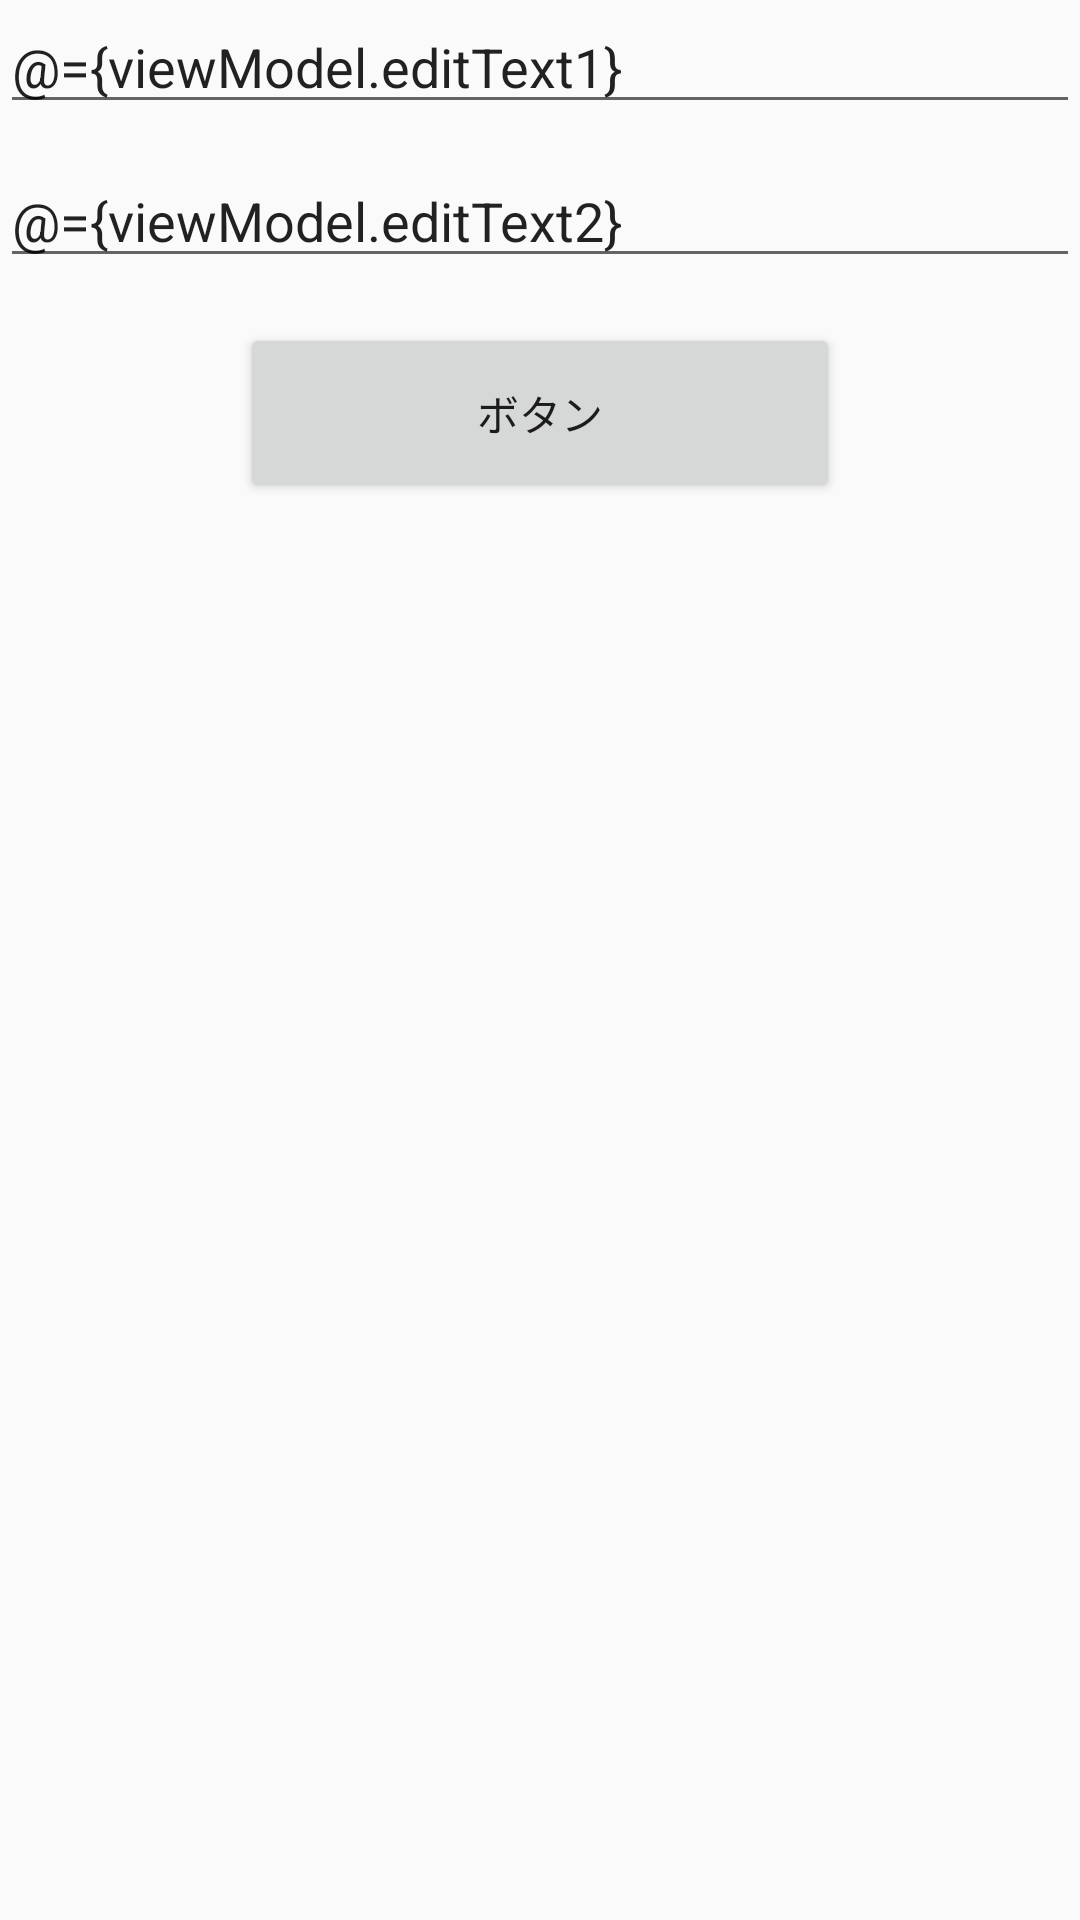

This screen was rendered from an Android layout file. Write that file and the resources it references.
<!-- AndroidManifest.xml: application theme AppTheme -->
<!-- res/layout/activity_zip_live_data.xml -->
<?xml version="1.0" encoding="utf-8"?>
<layout>

    <data>

        <variable
            name="viewModel"
            type="com.example.android.lifecycles.arap_osaka.zipLiveData.ZipLIveDataViewModel"
            />
    </data>

    <LinearLayout
        xmlns:android="http://schemas.android.com/apk/res/android"
        xmlns:app="http://schemas.android.com/apk/res-auto"
        xmlns:tools="http://schemas.android.com/tools"
        android:layout_width="match_parent"
        android:layout_height="match_parent"
        android:layout_marginStart="20dp"
        android:layout_marginEnd="20dp"
        android:orientation="vertical"
        tools:context="com.example.android.lifecycles.arap_osaka.zipLiveData.ZipLiveDataActivity"
        >

        <EditText
            android:id="@+id/editText1"
            android:layout_width="match_parent"
            android:layout_height="wrap_content"
            android:text="@={viewModel.editText1}"
            />

        <EditText
            android:id="@+id/editText2"
            android:layout_width="match_parent"
            android:layout_height="wrap_content"
            android:layout_marginTop="10dp"
            android:text="@={viewModel.editText2}"
            />

        <Button
            android:id="@+id/button"
            android:layout_width="200dp"
            android:layout_height="60dp"
            android:layout_gravity="center"
            android:layout_marginTop="15dp"
            android:enabled="@{viewModel.isEnabled()}"
            android:text="ボタン"
            />
    </LinearLayout>
</layout>
<!-- resources referenced by this layout -->
<resources>
  <style name="AppTheme" parent="Theme.AppCompat.Light.DarkActionBar">
          
          <item name="colorPrimary">@color/colorPrimary</item>
          <item name="colorPrimaryDark">@color/colorPrimaryDark</item>
          <item name="colorAccent">@color/colorAccent</item>
      </style>
  <!-- not gathered from this repository: default colours our renderer supplied (Android Studio template values) -->
  <color name="colorPrimary">#FF6200EE</color>
  <color name="colorPrimaryDark">#FF3700B3</color>
  <color name="colorAccent">#FF03DAC5</color>
</resources>
